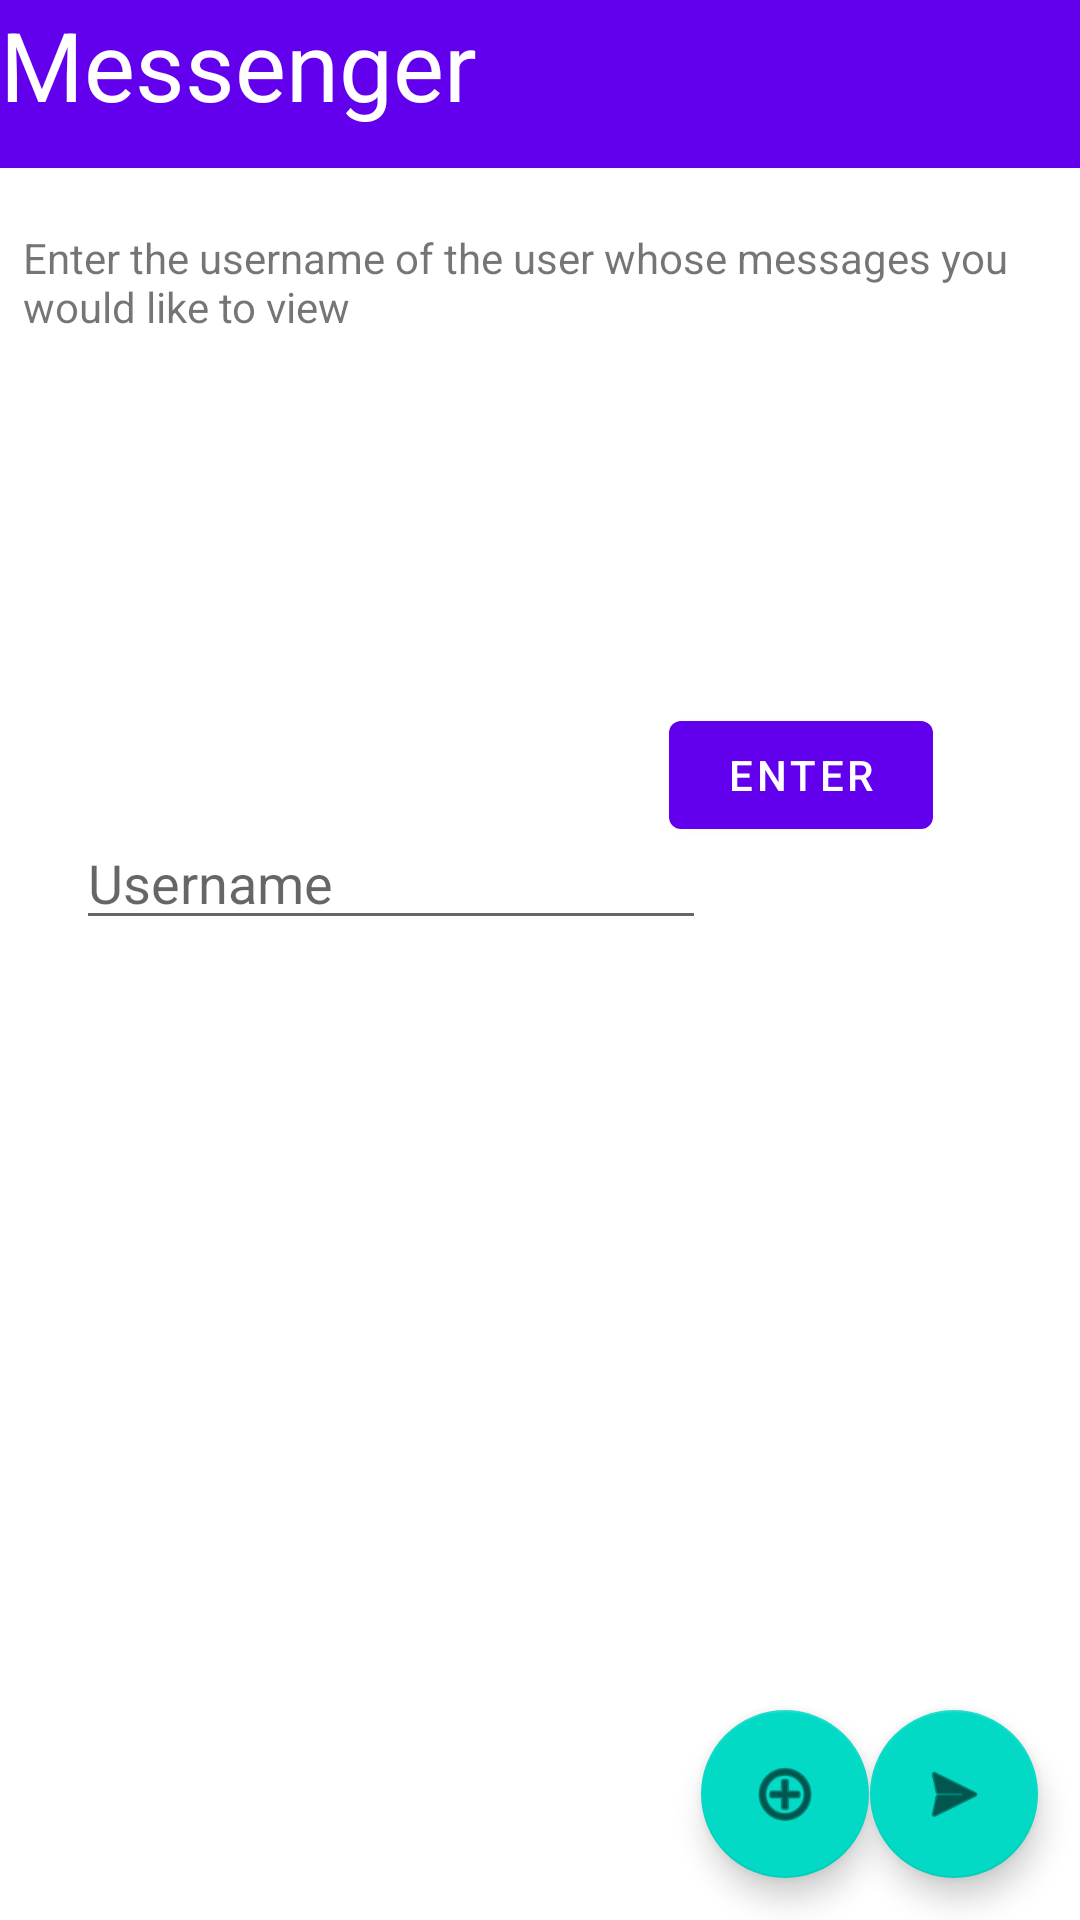

This screen was rendered from an Android layout file. Write that file and the resources it references.
<!-- AndroidManifest.xml: application theme Theme.ConferenceApp -->
<!-- res/layout/activity_message_page.xml -->
<?xml version="1.0" encoding="utf-8"?>
<androidx.constraintlayout.widget.ConstraintLayout xmlns:android="http://schemas.android.com/apk/res/android"
    xmlns:app="http://schemas.android.com/apk/res-auto"
    xmlns:tools="http://schemas.android.com/tools"


    android:id="@+id/coordinatorLayout2"
    android:layout_width="match_parent"
    android:layout_height="match_parent">

    <androidx.appcompat.widget.Toolbar
        android:id="@+id/toolbar2"
        android:layout_width="match_parent"
        android:layout_height="wrap_content"
        android:background="?attr/colorPrimary"
        android:minHeight="?attr/actionBarSize"
        android:theme="?attr/actionBarTheme"
        app:layout_constraintBottom_toBottomOf="parent"
        app:layout_constraintEnd_toEndOf="parent"
        app:layout_constraintStart_toStartOf="parent"
        app:layout_constraintTop_toTopOf="parent"
        app:layout_constraintVertical_bias="0.0" />

    <TextView
        android:id="@+id/textView2"
        android:layout_width="197dp"
        android:layout_height="59dp"
        android:text="Messenger"
        android:textColor="@color/white"
        android:textSize="32dp"
        app:layout_constraintBottom_toBottomOf="parent"
        app:layout_constraintEnd_toEndOf="@+id/toolbar2"
        app:layout_constraintHorizontal_bias="0.0"
        app:layout_constraintStart_toStartOf="parent"
        app:layout_constraintTop_toTopOf="parent"
        app:layout_constraintVertical_bias="0.0" />

    <com.google.android.material.floatingactionbutton.FloatingActionButton
        android:id="@+id/fabSend"
        android:layout_width="wrap_content"
        android:layout_height="wrap_content"
        android:clickable="true"
        app:layout_constraintBottom_toBottomOf="parent"
        app:layout_constraintEnd_toEndOf="parent"
        app:layout_constraintHorizontal_bias="0.954"
        app:layout_constraintStart_toStartOf="parent"
        app:layout_constraintTop_toTopOf="parent"
        app:layout_constraintVertical_bias="0.976"
        app:srcCompat="@android:drawable/ic_menu_send" />

    <com.google.android.material.floatingactionbutton.FloatingActionButton
        android:id="@+id/fabAddMessenger"
        android:layout_width="wrap_content"
        android:layout_height="wrap_content"
        android:clickable="true"
        app:layout_constraintBottom_toBottomOf="parent"
        app:layout_constraintEnd_toEndOf="parent"
        app:layout_constraintHorizontal_bias="0.769"
        app:layout_constraintStart_toStartOf="parent"
        app:layout_constraintTop_toTopOf="parent"
        app:layout_constraintVertical_bias="0.976"
        app:srcCompat="@android:drawable/ic_menu_add" />

    <EditText
        android:id="@+id/etFrom"
        android:layout_width="wrap_content"
        android:layout_height="wrap_content"
        android:layout_marginTop="216dp"
        android:ems="10"
        android:hint="Username"
        android:inputType="textPersonName"
        app:layout_constraintBottom_toBottomOf="parent"
        app:layout_constraintEnd_toEndOf="parent"
        app:layout_constraintHorizontal_bias="0.169"
        app:layout_constraintStart_toStartOf="parent"
        app:layout_constraintTop_toBottomOf="@+id/toolbar2"
        app:layout_constraintVertical_bias="0.0" />

    <TextView
        android:id="@+id/textView5"
        android:layout_width="338dp"
        android:layout_height="121dp"
        android:text="Enter the username of the user whose messages you would like to view"
        app:layout_constraintBottom_toBottomOf="parent"
        app:layout_constraintEnd_toEndOf="parent"
        app:layout_constraintHorizontal_bias="0.356"
        app:layout_constraintStart_toStartOf="parent"
        app:layout_constraintTop_toTopOf="parent"
        app:layout_constraintVertical_bias="0.147" />

    <Button
        android:id="@+id/btnFromEnter"
        android:layout_width="wrap_content"
        android:layout_height="wrap_content"
        android:layout_marginTop="13dp"
        android:text="Enter"
        app:layout_constraintBottom_toBottomOf="parent"
        app:layout_constraintEnd_toEndOf="parent"
        app:layout_constraintHorizontal_bias="0.82"
        app:layout_constraintStart_toStartOf="parent"
        app:layout_constraintTop_toTopOf="parent"
        app:layout_constraintVertical_bias="0.382" />
</androidx.constraintlayout.widget.ConstraintLayout>
<!-- resources referenced by this layout -->
<resources>
  <style name="Theme.ConferenceApp" parent="Theme.MaterialComponents.DayNight.DarkActionBar">
          
          <item name="colorPrimary">@color/purple_500</item>
          <item name="colorPrimaryVariant">@color/purple_700</item>
          <item name="colorOnPrimary">@color/white</item>
          
          <item name="colorSecondary">@color/teal_200</item>
          <item name="colorSecondaryVariant">@color/teal_700</item>
          <item name="colorOnSecondary">@color/black</item>
          
          <item name="android:statusBarColor" tools:targetApi="l">?attr/colorPrimaryVariant</item>
          
      </style>
  <!-- not gathered from this repository: default colours our renderer supplied (Android Studio template values) -->
  <color name="purple_500">#FF6200EE</color>
  <color name="purple_700">#FF3700B3</color>
  <color name="teal_200">#FF03DAC5</color>
  <color name="teal_700">#FF018786</color>
  <color name="black">#FF000000</color>
  <color name="white">#FFFFFFFF</color>
</resources>
